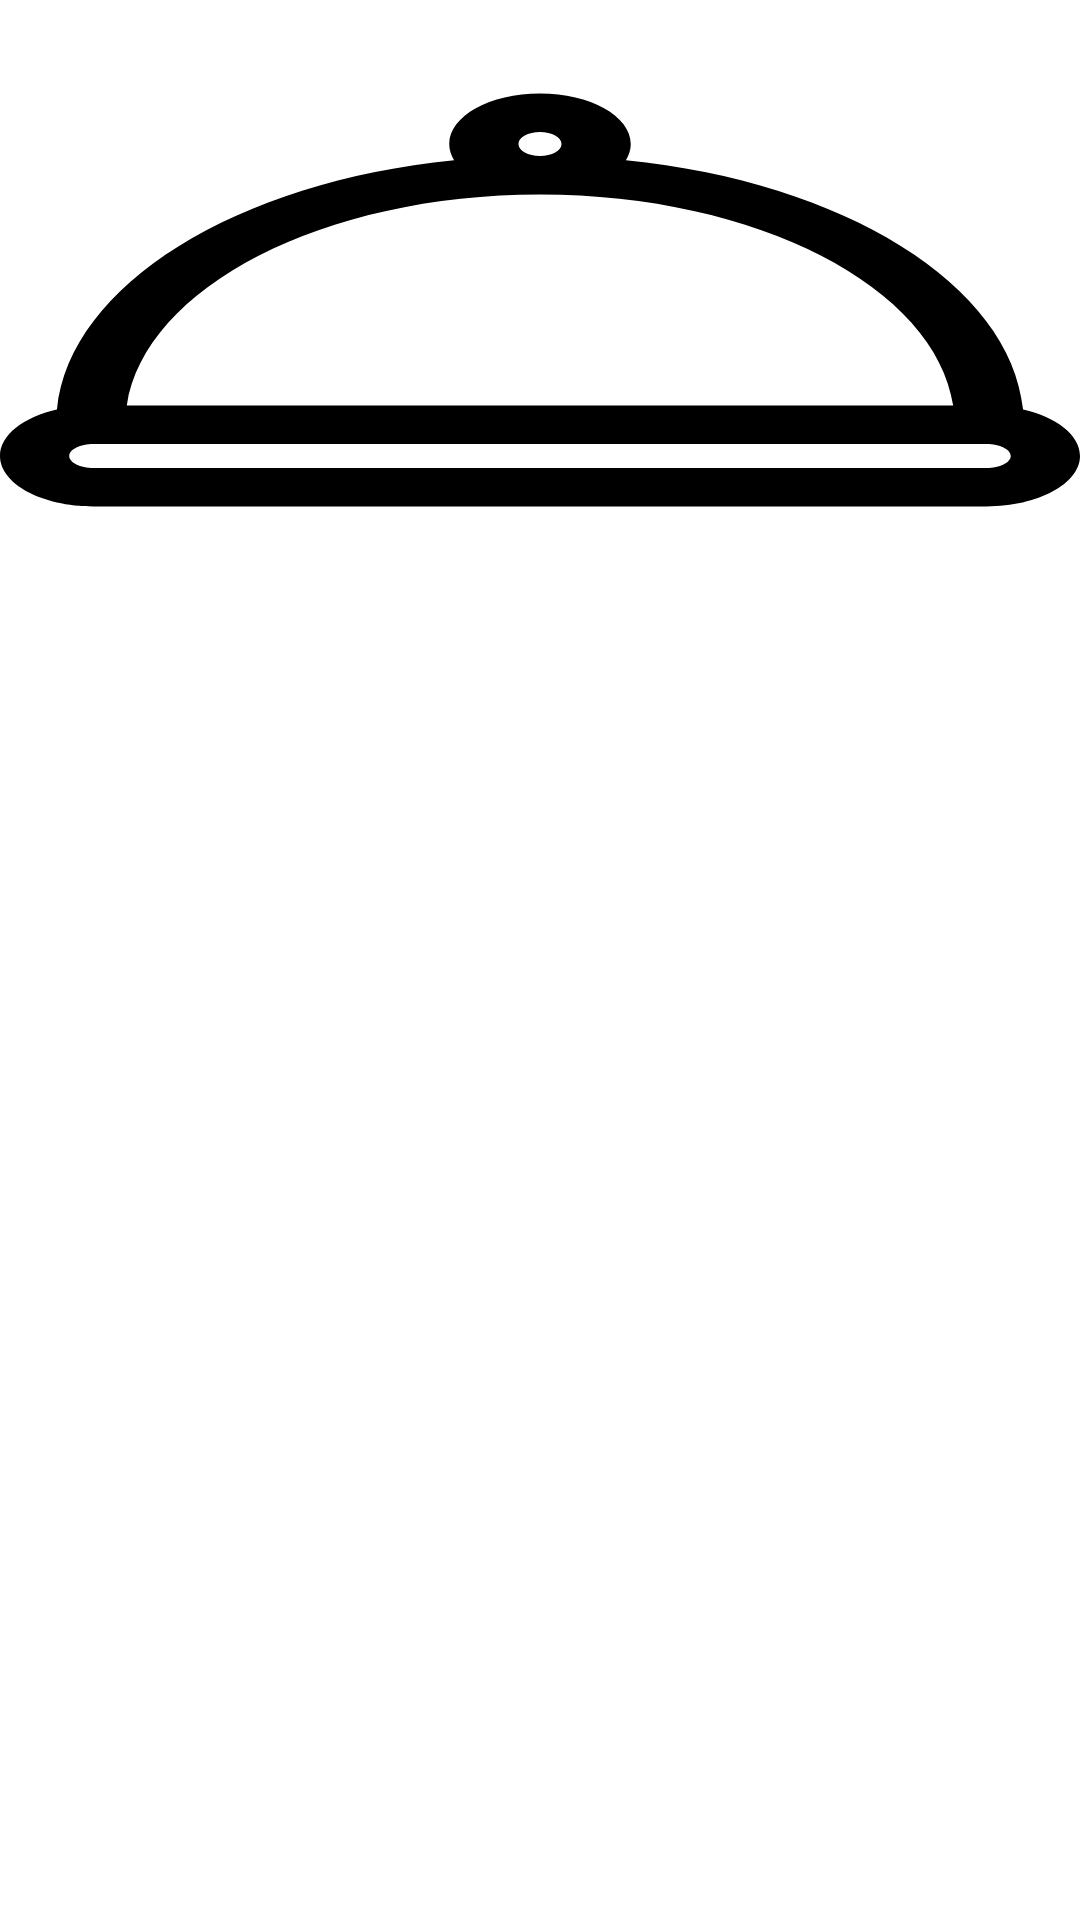

Android layout source for this screen:
<!-- AndroidManifest.xml: application theme Theme.MyCookingApp -->
<!-- res/layout/fragment_recipe.xml -->
<?xml version="1.0" encoding="utf-8"?>
<androidx.coordinatorlayout.widget.CoordinatorLayout xmlns:android="http://schemas.android.com/apk/res/android"
    xmlns:app="http://schemas.android.com/apk/res-auto"
    xmlns:tools="http://schemas.android.com/tools"
    android:layout_width="match_parent"
    android:layout_height="match_parent"
    tools:context=".ui.recipe.RecipeFragment">

    <com.google.android.material.appbar.AppBarLayout
        android:id="@+id/appbar"
        android:layout_width="match_parent"
        android:layout_height="wrap_content"
        android:fitsSystemWindows="true"
        android:theme="@style/ThemeOverlay.MaterialComponents.Dark.ActionBar"
        app:liftOnScroll="true">

        <com.google.android.material.appbar.CollapsingToolbarLayout
            android:id="@+id/collapsingToolbar"
            android:layout_width="match_parent"
            android:layout_height="250dp"
            android:fitsSystemWindows="true"
            app:contentScrim="@color/toolbar"

            app:layout_scrollFlags="scroll|snap|exitUntilCollapsed">

            <androidx.constraintlayout.widget.ConstraintLayout
                android:layout_width="match_parent"
                android:layout_height="wrap_content"
                android:background="@color/white">

                <ImageView
                    android:id="@+id/foodImage"
                    android:layout_width="match_parent"
                    android:layout_height="200dp"
                    android:scaleType="fitXY"
                    android:src="@drawable/serving"
                    app:layout_constraintStart_toStartOf="parent"
                    app:layout_constraintTop_toTopOf="parent"
                    tools:ignore="ContentDescription" />


                <LinearLayout
                    android:id="@+id/linear1"
                    android:layout_width="match_parent"
                    android:layout_height="wrap_content"
                    android:layout_marginStart="16dp"
                    android:layout_marginTop="8dp"
                    android:layout_marginEnd="16dp"
                    android:gravity="center"
                    android:orientation="horizontal"
                    app:layout_constraintEnd_toEndOf="parent"
                    app:layout_constraintStart_toStartOf="parent"
                    app:layout_constraintTop_toBottomOf="@id/foodImage">

                    <ImageView
                        android:id="@+id/vegan"
                        android:layout_width="35dp"
                        android:layout_height="35dp"
                        android:layout_gravity="center"
                        android:scaleType="centerCrop"
                        android:src="@drawable/vegan"
                        android:visibility="gone"
                        tools:ignore="ContentDescription" />


                    <ImageView
                        android:id="@+id/gluten"
                        android:layout_width="35dp"
                        android:layout_height="35dp"
                        android:layout_gravity="center"
                        android:layout_marginStart="15dp"
                        android:scaleType="centerCrop"
                        android:src="@drawable/gluten_free"
                        android:visibility="gone"
                        tools:ignore="ContentDescription" />

                    <ImageView
                        android:id="@+id/lactose"
                        android:layout_width="35dp"
                        android:layout_height="35dp"
                        android:layout_gravity="center"
                        android:layout_marginStart="15dp"
                        android:scaleType="centerCrop"
                        android:src="@drawable/lactose_free"
                        android:visibility="gone"
                        tools:ignore="ContentDescription" />

                    <ImageView
                        android:id="@+id/cheap"
                        android:layout_width="40dp"
                        android:layout_height="40dp"
                        android:layout_gravity="top"
                        android:layout_marginStart="15dp"
                        android:scaleType="centerCrop"
                        android:src="@drawable/meal"
                        android:visibility="gone"
                        tools:ignore="ContentDescription" />

                    <ImageView
                        android:id="@+id/popularity"
                        android:layout_width="35dp"
                        android:layout_height="35dp"
                        android:layout_gravity="center"
                        android:layout_marginStart="15dp"
                        android:scaleType="centerCrop"
                        android:src="@drawable/popularity"
                        android:visibility="gone"
                        tools:ignore="ContentDescription" />


                    <ImageView
                        android:id="@+id/healthy"
                        android:layout_width="35dp"
                        android:layout_height="35dp"
                        android:layout_gravity="center"
                        android:layout_marginStart="15dp"
                        android:scaleType="centerCrop"
                        android:src="@drawable/healthy_heart"
                        android:visibility="gone"
                        tools:ignore="ContentDescription" />

                </LinearLayout>
            </androidx.constraintlayout.widget.ConstraintLayout>

            <androidx.appcompat.widget.Toolbar
                android:id="@+id/toolbar"
                android:layout_width="match_parent"
                android:layout_height="?attr/actionBarSize"
                android:theme="@style/ThemeOverlay.MaterialComponents"
                app:layout_collapseMode="pin"
                android:visibility="gone"
                app:menu="@menu/recipe_detail_menu"
                app:navigationIcon="@drawable/ic_arrow_back" />

        </com.google.android.material.appbar.CollapsingToolbarLayout>

        <com.google.android.material.tabs.TabLayout
            android:id="@+id/tabLayout"
            android:layout_width="match_parent"
            android:layout_height="wrap_content"
            app:layout_constraintEnd_toEndOf="parent"
            app:layout_constraintStart_toStartOf="parent"
            app:layout_constraintTop_toBottomOf="@id/linear1"
            app:tabIndicatorColor="@color/tab_indicator"
            app:tabSelectedTextColor="@color/tab_text"
            app:tabTextColor="@color/black"

            tools:ignore="MissingConstraints,SpeakableTextPresentCheck" />
    </com.google.android.material.appbar.AppBarLayout>

    <androidx.constraintlayout.widget.ConstraintLayout
        android:layout_width="match_parent"
        android:layout_height="match_parent"
        app:layout_behavior="@string/appbar_scrolling_view_behavior"
        app:layout_constraintBottom_toTopOf="@id/similarRecipe"
        app:layout_constraintEnd_toEndOf="parent"
        app:layout_constraintStart_toStartOf="parent"
        app:layout_constraintTop_toBottomOf="@id/tabLayout">

        <androidx.viewpager2.widget.ViewPager2
            android:id="@+id/viewPager"
            android:layout_width="match_parent"
            android:layout_height="0dp"
            app:layout_constraintBottom_toTopOf="@id/viewLine"
            app:layout_constraintEnd_toEndOf="parent"
            app:layout_constraintStart_toStartOf="parent"
            app:layout_constraintTop_toTopOf="parent" />


        <View
            android:id="@+id/viewLine"
            android:layout_width="match_parent"
            android:layout_height="2dp"
            android:background="?android:attr/listDivider"
            app:layout_constraintBottom_toTopOf="@id/similarText"
            app:layout_constraintEnd_toEndOf="parent"
            app:layout_constraintStart_toStartOf="parent"
            app:layout_constraintTop_toBottomOf="@id/viewPager" />

        <TextView
            android:id="@+id/similarText"
            android:layout_width="match_parent"
            android:layout_height="wrap_content"
            android:layout_marginStart="5dp"
            android:layout_marginTop="5dp"
            android:layout_marginBottom="5dp"
            android:fontFamily="@font/sora_bold"
            android:text="Smiler Recipes"
            android:textColor="@color/menu_text"
            android:textSize="15sp"
            android:textStyle="bold"
            app:layout_constraintBottom_toTopOf="@id/similarRecipe"
            app:layout_constraintEnd_toEndOf="parent"
            tools:ignore="HardcodedText"
            tools:layout_editor_absoluteX="5dp" />

        <androidx.recyclerview.widget.RecyclerView
            android:id="@+id/similarRecipe"
            android:layout_width="match_parent"
            android:layout_height="wrap_content"
            android:orientation="horizontal"
            app:layoutManager="androidx.recyclerview.widget.LinearLayoutManager"
            app:layout_constraintBottom_toBottomOf="parent"
            app:layout_constraintEnd_toEndOf="parent"
            app:layout_constraintStart_toStartOf="parent" />

    </androidx.constraintlayout.widget.ConstraintLayout>

    <com.airbnb.lottie.LottieAnimationView
        android:id="@+id/animLoading"
        android:layout_width="match_parent"
        android:layout_height="match_parent"
        android:visibility="gone"
        app:lottie_autoPlay="true"
        app:lottie_loop="true"
        app:lottie_rawRes="@raw/loading" />

</androidx.coordinatorlayout.widget.CoordinatorLayout>
<!-- resources referenced by this layout -->
<resources>
  <color name="black">#FF000000</color>
  <color name="menu_text">#FF000000</color>
  <color name="tab_indicator">#F3094F87</color>
  <color name="tab_text">#F33793DB</color>
  <color name="toolbar">#74BBF1</color>
  <color name="white">#FFFFFFFF</color>
  <!-- drawable gluten_free: png bitmap (drawable, 17035 bytes) -->
  <!-- drawable healthy_heart: png bitmap (drawable, 4866 bytes) -->
  <!-- drawable ic_arrow_back (drawable) -->
  <?xml version="1.0" encoding="utf-8"?>
  <vector
      xmlns:android="http://schemas.android.com/apk/res/android"
      android:width="32dp"
      android:height="32dp"
      android:tint="@color/white"
      android:viewportWidth="24.0"
      android:viewportHeight="24.0">
      <path
          android:fillColor="@color/white"
          android:pathData="M21,11H6.83l3.58,-3.59L9,6l-6,6 6,6 1.41,-1.41L6.83,13H21z" />
  </vector>
  <!-- drawable lactose_free: png bitmap (drawable, 9803 bytes) -->
  <!-- drawable meal: png bitmap (drawable, 5059 bytes) -->
  <!-- drawable popularity: png bitmap (drawable, 7248 bytes) -->
  <!-- drawable serving (drawable) -->
  <vector xmlns:android="http://schemas.android.com/apk/res/android"
      xmlns:tools="http://schemas.android.com/tools"
      android:width="297dp"
      android:height="297dp"
      android:viewportWidth="297"
      android:viewportHeight="297"
      tools:ignore="VectorRaster">
    <path
        android:fillColor="#FF000000"
        android:pathData="M281.35,202.74C277.87,140.81 231.86,90.07 172.13,79.32c0.86,-2.52 1.33,-5.22 1.33,-8.03c0,-13.76 -11.2,-24.96 -24.96,-24.96s-24.96,11.2 -24.96,24.96c0,2.81 0.47,5.51 1.33,8.03C65.14,90.06 19.13,140.81 15.66,202.74C6.46,206.54 0,215.41 0,225.71c0,13.76 11.53,24.96 25.7,24.96h245.6c14.17,0 25.7,-11.2 25.7,-24.96C297,215.41 290.54,206.54 281.35,202.74zM142.58,71.29c0,-3.27 2.66,-5.92 5.92,-5.92s5.92,2.66 5.92,5.92c0,3.27 -2.66,5.92 -5.92,5.92S142.58,74.56 142.58,71.29zM148.5,96.25c59.67,0 108.77,46.06 113.63,104.5H34.87C39.73,142.31 88.83,96.25 148.5,96.25zM271.3,231.63H25.7c-3.61,0 -6.66,-2.71 -6.66,-5.92c0,-3.21 3.05,-5.92 6.66,-5.92h245.6c3.61,0 6.66,2.71 6.66,5.92C277.96,228.92 274.91,231.63 271.3,231.63z"/>
  </vector>
  <!-- drawable vegan: png bitmap (drawable, 13191 bytes) -->
  <style name="Theme.MyCookingApp" parent="Theme.MaterialComponents.Light.NoActionBar">
          
          <item name="colorPrimary">@color/white</item>
          <item name="colorPrimaryVariant">#F35A9ACC</item>
          <item name="colorOnPrimary">@color/white</item>
          
          <item name="colorSecondary">@color/teal_200</item>
          <item name="colorSecondaryVariant">@color/teal_700</item>
          <item name="colorOnSecondary">@color/black</item>
          
          <item name="android:statusBarColor">?attr/colorPrimaryVariant</item>
          
          <item name="android:windowContentTransitions">true</item>
  
  
      </style>
  <color name="teal_200">#FF03DAC5</color>
  <color name="teal_700">#FF018786</color>
</resources>
